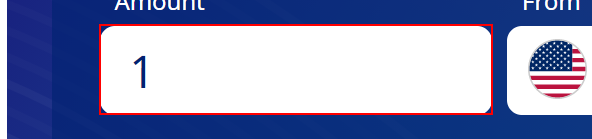
Task: trial process
Workflow: BrowserAutomation

Step 1: type [ip] into the text box 'amount'

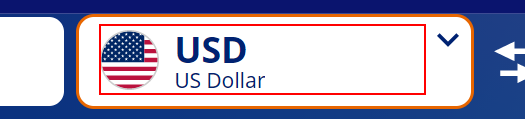
Step 2: click on the element

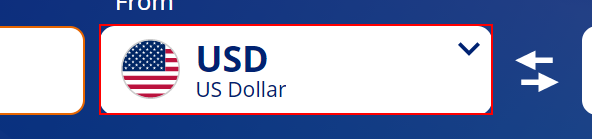
Step 3: type [frm] into the element

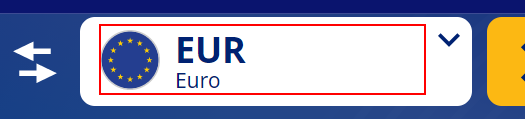
Step 4: click on the element

Step 5: type [tocurr] into the element (same screen as step 4)

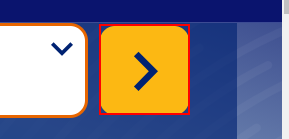
Step 6: click on the button

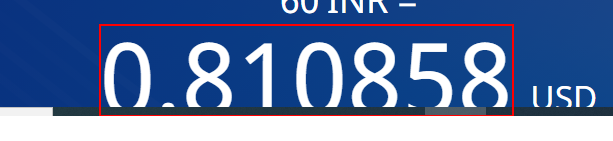
Step 7: get-text from the element
